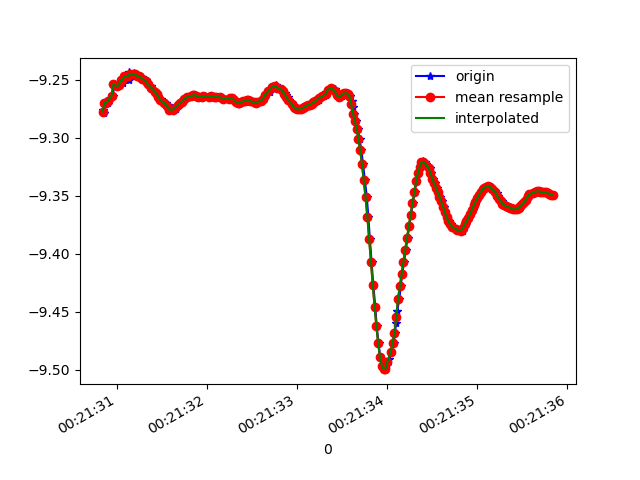

Data behind this chart, as committed beside it:
1618186890843, 882553802523252, -9.275584, -3.1592214, -0.15121298
1618186890858, 882553821754022, -9.279, -3.152, -0.09285
1618186890877, 882553840984792, -9.27, -3.173, -0.1956
1618186890899, 882553860215562, -9.269, -3.178, -0.1262
1618186890916, 882553879446332, -9.268, -3.179, -0.2062
1618186890941, 882553898677102, -9.263, -3.198, -0.1067
1618186890953, 882553917907872, -9.264, -3.191, -0.1796
1618186890972, 882553937138642, -9.254, -3.214, -0.2799
1618186891002, 882553956369412, -9.255, -3.216, -0.186
1618186891023, 882553975600182, -9.255, -3.213, -0.2647
1618186891044, 882553994830952, -9.25, -3.234, -0.12
1618186891067, 882554014061722, -9.252, -3.229, -0.08145
1618186891079, 882554033292492, -9.248, -3.237, -0.1675
1618186891099, 882554052523262, -9.247, -3.246, -0.067
1618186891134, 882554071754032, -9.25, -3.233, -0.1447
1618186891137, 882554090984802, -9.244, -3.25, -0.1843
1618186891158, 882554110215572, -9.245, -3.25, -0.1249
1618186891181, 882554129446342, -9.246, -3.24, -0.2339
1618186891184, 882554148677112, -9.244, -3.244, -0.249
1618186891213, 882554167907882, -9.245, -3.241, -0.2554
1618186891228, 882554187138652, -9.246, -3.237, -0.2614
1618186891248, 882554206369422, -9.247, -3.235, -0.264
1618186891276, 882554225600192, -9.248, -3.233, -0.2615
1618186891283, 882554244830962, -9.249, -3.23, -0.2577
1618186891321, 882554264061732, -9.25, -3.226, -0.2539
1618186891324, 882554283292502, -9.252, -3.222, -0.2482
1618186891346, 882554302523272, -9.254, -3.217, -0.2446
1618186891381, 882554321754042, -9.256, -3.212, -0.2428
1618186891384, 882554340984812, -9.258, -3.206, -0.2411
1618186891420, 882554360215582, -9.259, -3.201, -0.2377
1618186891425, 882554379446352, -9.261, -3.198, -0.2336
1618186891449, 882554398677122, -9.262, -3.194, -0.2289
1618186891461, 882554418043292, -9.264, -3.187, -0.2276
1618186891484, 882554437274062, -9.267, -3.18, -0.2291
1618186891487, 882554456504832, -9.268, -3.176, -0.2321
1618186891520, 882554475735602, -9.269, -3.173, -0.2317
1618186891539, 882554494966372, -9.27, -3.17, -0.2306
1618186891564, 882554514197142, -9.272, -3.166, -0.2307
1618186891572, 882554533427912, -9.274, -3.159, -0.2293
1618186891598, 882554552658682, -9.276, -3.155, -0.228
1618186891630, 882554571889452, -9.276, -3.155, -0.2248
1618186891633, 882554591120222, -9.276, -3.155, -0.2207
1618186891654, 882554610350992, -9.275, -3.157, -0.2159
1618186891657, 882554629581762, -9.274, -3.162, -0.2111
1618186891687, 882554648812532, -9.271, -3.169, -0.206
1618186891715, 882554668043302, -9.27, -3.174, -0.199
1618186891724, 882554687274072, -9.269, -3.177, -0.1908
1618186891747, 882554706504842, -9.267, -3.182, -0.1821
1618186891755, 882554725735612, -9.266, -3.186, -0.1736
1618186891785, 882554744966382, -9.265, -3.189, -0.1653
1618186891798, 882554764197152, -9.265, -3.191, -0.1564
1618186891839, 882554783427922, -9.264, -3.192, -0.1491
1618186891841, 882554802658692, -9.263, -3.195, -0.1423
1618186891868, 882554821889462, -9.263, -3.196, -0.1352
1618186891899, 882554841120232, -9.263, -3.195, -0.13
1618186891906, 882554860351002, -9.265, -3.193, -0.1243
1618186891910, 882554879581772, -9.265, -3.192, -0.1208
1618186891949, 882554898812542, -9.265, -3.193, -0.1167
1618186891971, 882554918043312, -9.264, -3.194, -0.1143
1618186891978, 882554937274082, -9.264, -3.194, -0.1131
1618186892029, 882554956504852, -9.265, -3.193, -0.1115
... 201 more rows
